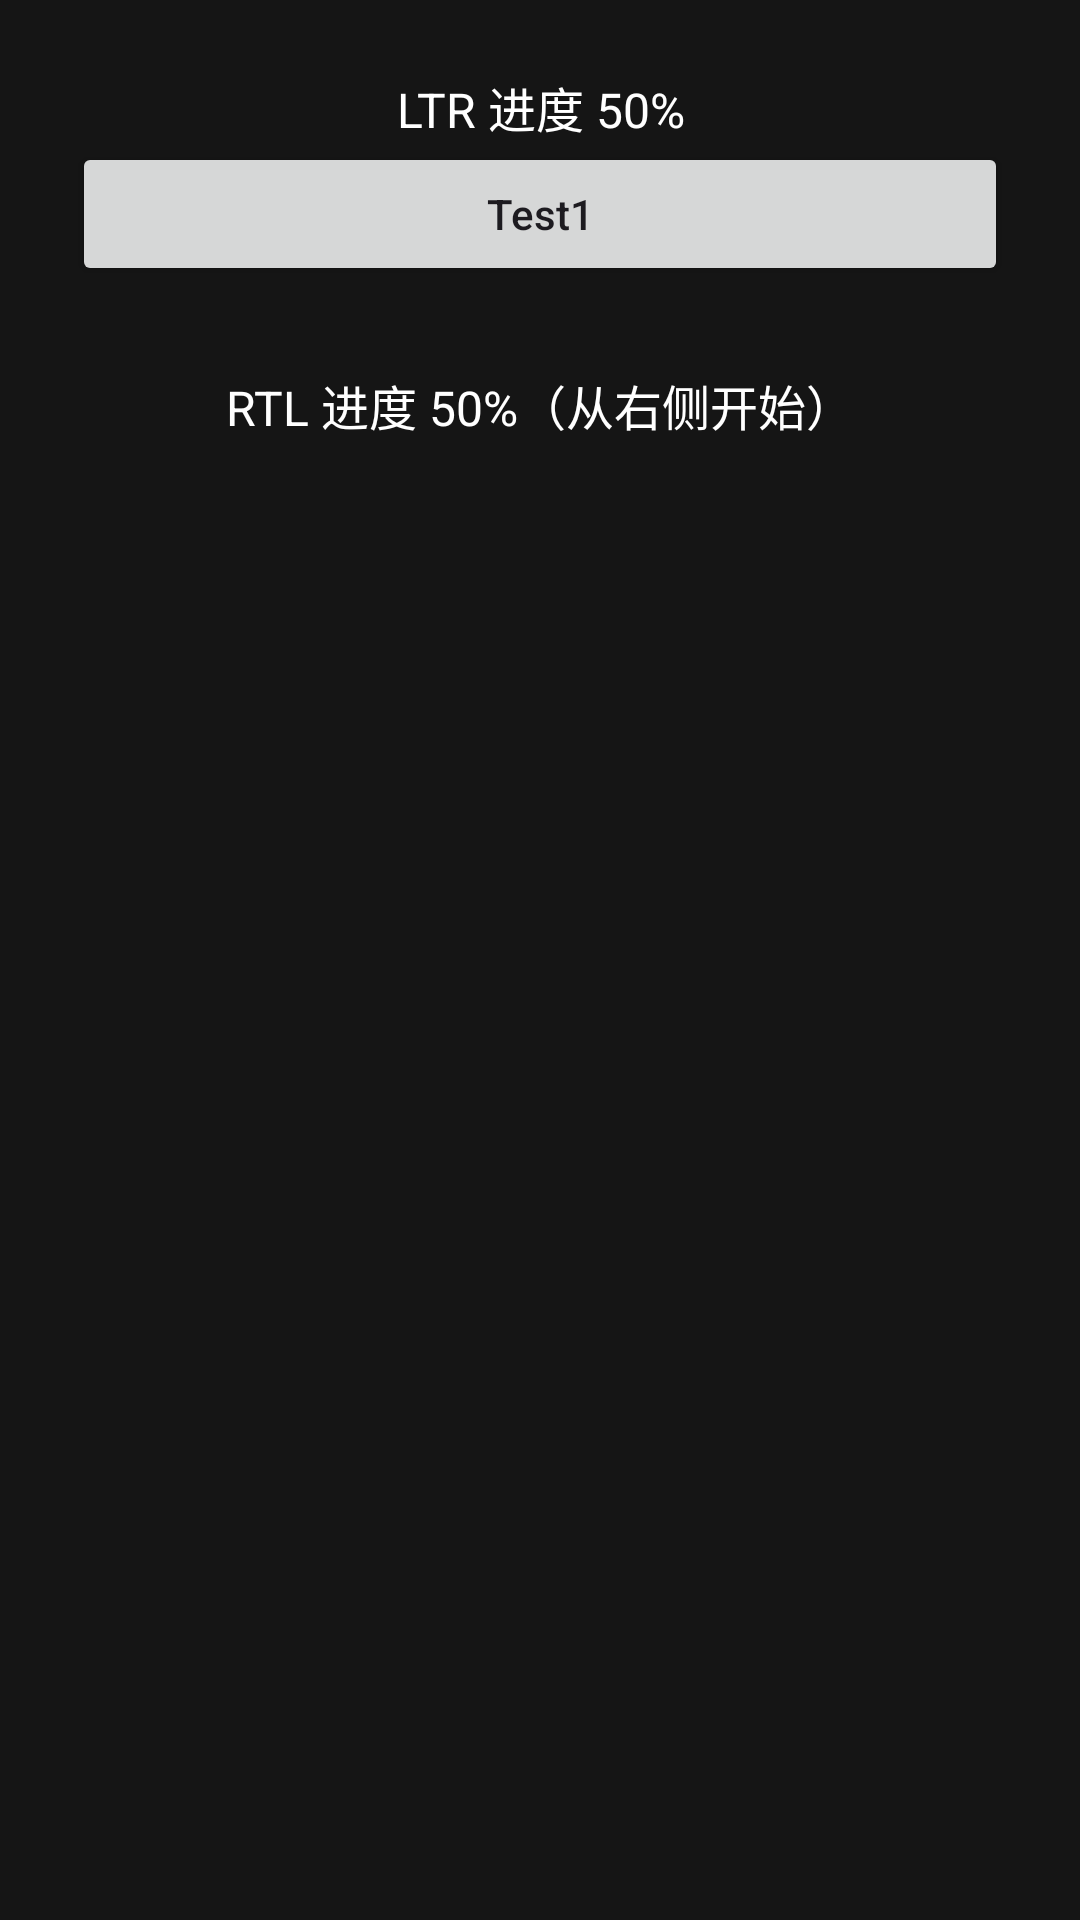

This screen was rendered from an Android layout file. Write that file and the resources it references.
<!-- AndroidManifest.xml: application theme Theme.AIToolDemo -->
<!-- res/layout/activity_test1.xml -->
<?xml version="1.0" encoding="utf-8"?>
<LinearLayout xmlns:android="http://schemas.android.com/apk/res/android"
    xmlns:app="http://schemas.android.com/apk/res-auto"
    xmlns:tools="http://schemas.android.com/tools"
    android:id="@+id/main"
    android:layout_width="match_parent"
    android:layout_height="match_parent"
    android:background="#151515"
    android:gravity="center_horizontal"
    android:orientation="vertical"
    android:padding="24dp"
    tools:context=".test1.TestActivity1">

    <TextView
        android:layout_width="match_parent"
        android:layout_height="wrap_content"
        android:gravity="center"
        android:text="LTR 进度 50%"
        android:textColor="#FFFFFF"
        android:textSize="16sp" />

    <Button
        android:layout_width="match_parent"
        android:layout_height="wrap_content"
        android:text="Test1"
        android:onClick="onTest1"
        android:textAllCaps="false"
        />

    <TextView
        android:layout_width="match_parent"
        android:layout_height="wrap_content"
        android:layout_marginTop="28dp"
        android:gravity="center"
        android:text="RTL 进度 50%（从右侧开始）"
        android:textColor="#FFFFFF"
        android:textSize="16sp" />

</LinearLayout>
<!-- resources referenced by this layout -->
<resources>
  <style name="Theme.AIToolDemo" parent="Base.Theme.AIToolDemo" />
  <style name="Base.Theme.AIToolDemo" parent="Theme.Material3.DayNight.NoActionBar">
          
          
      </style>
</resources>
